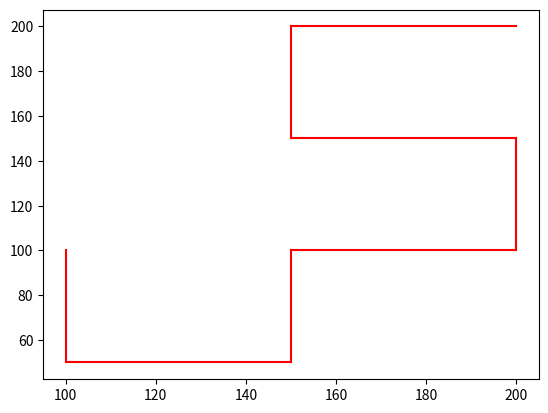

Generate this figure with matplotlib:
import matplotlib.pyplot as plt


def dragon(n, x, y, z, t):
    if n == 1:
        plt.plot([x, z], [y, t], color='r');
        # print(n, x, y, z, t)
    else:
        u = (x + z + t - y) / 2
        v = (y + t - z + x) / 2
        dragon(n - 1, x, y, u, v)
        dragon(n - 1, z, t, u, v)


dragon(4, 100.0, 100.0, 200.0, 200.0)
plt.show()
